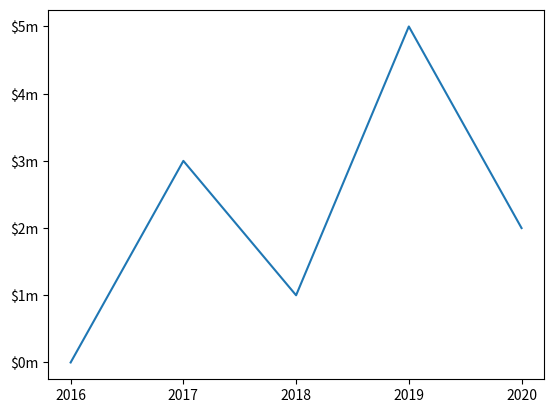

This figure's Python source:
# This program displays a simple line graph.
import matplotlib.pyplot as plt
def main():
    # Create lists with the X and Y coordinates of each data point.
    x_coords = [0, 1, 2, 3, 4]
    y_coords = [0, 3, 1, 5, 2]
    # Build the line graph.
    plt.plot(x_coords, y_coords)
    # change the lower and upper limits of the X and Y axes
    #plt.xlim(xmin=1, xmax=100)
    #plt.ylim(ymin=10, ymax=50)
    # customize each tick mark’s label
    plt.xticks([0, 1, 2, 3, 4], ['2016', '2017', '2018', '2019', '2020'])
    plt.yticks([0, 1, 2, 3, 4, 5], ['$0m', '$1m', '$2m', '$3m', '$4m', '$5m'])
    # Display the line graph.
    plt.show()

# Call the main function.
if __name__ == '__main__':
    main()